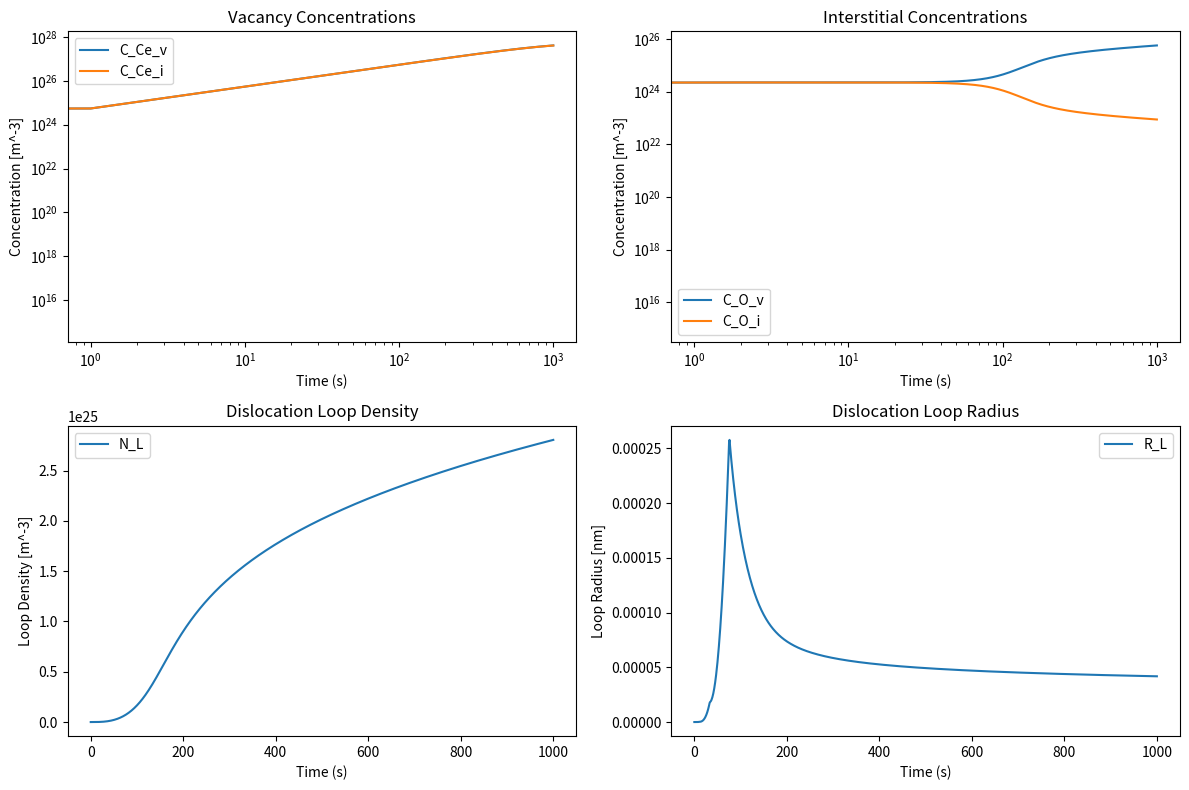

Here is the Python script that generated this plot:
import pandas as pd
import numpy as np
from scipy.integrate import solve_ivp
import matplotlib.pyplot as plt

# Constants
pi = np.pi
kb = 8.617333262145e-5  # Boltzmann constant in eV/K
T = 600 + 273.15  # Temperature in Kelvin

# Helper functions

def D_Coeff(D_0, E_m, T):
    """Calculate the diffusion coefficient."""
    return D_0 * np.exp(-E_m / (kb * T))

def log_factor(r_0, r_L, eps = 1e-10):
    """Compute the logarithmic factor for dislocation loops."""
    logt = np.log(8*r_L/r_0)
    r = r_0 * logt
    return 1/r if r > eps else eps

def compute_j_L_v(C_Ce_v, C_O_v, D_Ce_v, D_O_v, r_0, r_L, eps = 1e-10):
    """Compute j_L^v based on the given concentrations and diffusion coefficients."""
    log_fact = log_factor(r_0, r_L)
    nominator = D_Ce_v * C_Ce_v * D_O_v * C_O_v
    denominator = 2 * D_Ce_v * C_Ce_v + D_O_v * C_O_v
    return log_fact * nominator / denominator if denominator > eps else eps

def compute_j_L_i(C_Ce_i, C_O_i, D_Ce_i, D_O_i, r_0, r_L, eps = 1e-10):
    """Compute j_L^i based on the given concentrations and diffusion coefficients."""
    log_fact = log_factor(r_0, r_L)
    nominator = D_Ce_i * C_Ce_i * D_O_i * C_O_i
    denominator = 2 * D_Ce_i * C_Ce_i + D_O_i * C_O_i
    return log_fact * nominator / denominator if denominator > eps else eps

def compute_j_ii(C_Ce_i, C_O_i, D_Ce_i, D_O_i, eps = 1e-10):
    """Compute j_ii based on the given concentrations and diffusion coefficients."""
    nominator = D_Ce_i * (C_Ce_i**2) * D_O_i * (C_O_i**2)
    denominator = 2 * D_Ce_i * (C_Ce_i**2) + D_O_i * (C_O_i**2)
    return nominator / denominator if denominator > eps else eps


# Main ODE system

def ODE_system(t, y, params):
    """Define the ODE system."""
    C_Ce_v, C_O_v, C_Ce_i, C_O_i, N_L, R_L = y

    # Unpack parameters
    G_VCe = params['G_Ce_v']
    G_VO = params['G_O_v']
    G_CeI = params['G_Ce_i']
    G_OI = params['G_O_i']
    a = params['a']
    Omega_0 = (a**3) / 12
    D_Ce_i = params['D_Ce_i']
    D_O_i = params['D_O_i']
    D_Ce_v = params['D_Ce_v']
    D_O_v = params['D_O_v']
    r0 = params['r0']
    b = a / np.sqrt(3)


    # Compute fluxes using separate functions
    j_L_v = compute_j_L_v(C_Ce_v, C_O_v, D_Ce_v, D_O_v, r0, R_L)
    j_L_i = compute_j_L_i(C_Ce_i, C_O_i, D_Ce_i, D_O_i, r0, R_L)
    j_ii = compute_j_ii(C_Ce_i, C_O_i, D_Ce_i, D_O_i)

    # Computing K_is
    k_ce = (Omega_0 / a**2) * (48 * D_Ce_i + 48 * D_Ce_i)
    k_o = (Omega_0 / a**2) * (36 * D_O_i + 24 * D_O_i)

    st = 2 * pi *R_L * N_L

    # ODEs
    dc = np.zeros(6)
    dc[0] = G_VCe - k_ce * C_Ce_v * C_Ce_i - j_L_v * pi * r0 * st
    dc[1] = G_VO - k_o * C_O_v * C_O_i - 2 * j_L_v * pi * r0 * st
    dc[2] = G_CeI - k_ce * C_Ce_i * C_Ce_v - j_L_i * pi * r0 * st - (84 * Omega_0 / a**2) * j_ii
    dc[3] = G_OI - k_o * C_O_i * C_O_v - 2 * j_L_i * pi * r0 * st - 2 * (84 * Omega_0 / a**2) * j_ii
    dc[4] = (84 * Omega_0 / a**2) * j_ii
    dc[5] = 3 * Omega_0 * 2 * pi * r0 / b * (j_L_i - j_L_v) - R_L / (2 * N_L) * (84 * Omega_0 / a**2) * j_ii

    return dc

# Plotting and data 

def plot_results(results):

    fig, axs = plt.subplots(2, 2, figsize=(12, 8), sharey=False)

    axs[0, 0].loglog(results['time'], results['C_Ce_v'], label='C_Ce_v')
    axs[0, 0].loglog(results['time'], results['C_Ce_i'], label='C_Ce_i')
    axs[0, 0].set_xlabel('Time (s)')
    axs[0, 0].set_ylabel('Concentration [m^-3]')
    axs[0, 0].legend()
    axs[0, 0].set_title('Vacancy Concentrations')

    axs[0, 1].loglog(results['time'], results['C_O_v'], label='C_O_v')
    axs[0, 1].loglog(results['time'], results['C_O_i'], label='C_O_i')
    axs[0, 1].set_xlabel('Time (s)')
    axs[0, 1].set_ylabel('Concentration [m^-3]')
    axs[0, 1].legend()
    axs[0, 1].set_title('Interstitial Concentrations')

    axs[1, 0].plot(results['time'], results['N_L'], label='N_L')
    axs[1, 0].set_xlabel('Time (s)')
    axs[1, 0].set_ylabel('Loop Density [m^-3]')
    axs[1, 0].legend()
    axs[1, 0].set_title('Dislocation Loop Density')

    axs[1, 1].plot(results['time'], results['R_L']*1e9, label='R_L')
    axs[1, 1].set_xlabel('Time (s)')
    axs[1, 1].set_ylabel('Loop Radius [nm]')
    axs[1, 1].legend()
    axs[1, 1].set_title('Dislocation Loop Radius')

    plt.tight_layout()
    plt.show()

# Example usage with scipy solver
if __name__ == "__main__":

    # Lattice and material parameters 
    a = 0.541e-10  # Lattice parameter in m
    unit_cell_volume = a**3  # Unit cell volume in m^3
    Omega_0 = (a**3) / 12  # Atomic volume in m^3

    # Pre factors for diffusion coefficients (in cm^2/s)
    D_0_Ce_v = 0.65
    D_0_Ce_i = 0.01
    D_0_O_v = 0.02
    D_0_O_i = 0.01

    # Convert diffusion coefficients to m^2/s
    D_0_Ce_v *= 1e-4
    D_0_Ce_i *= 1e-4
    D_0_O_v *= 1e-4
    D_0_O_i *= 1e-4

    # Migration energies (in eV)
    E_m_Ce_v = 2.66
    E_m_Ce_i = 2.66
    E_m_O_v = 0.63
    E_m_O_i = 1.4

    # Generation rates (in dpa/s)
    # LF
    G_Ce_l = 0.87e-6
    # LH
    #G_Ce_l = 2.6e-6


    #Generation rates (in dpa/(s*m^3))
    G_Ce = G_Ce_l / unit_cell_volume
    G_O = 2 * G_Ce
    
    # Parameters
    params = {
        'G_Ce_v': G_Ce,
        'G_O_v': G_O,
        'G_Ce_i': G_Ce,
        'G_O_i': G_O,
        'a': a, 
        'D_Ce_i': D_Coeff(D_0_Ce_i, E_m_Ce_i, T),
        'D_Ce_v': D_Coeff(D_0_Ce_v, E_m_Ce_v, T),
        'D_O_i': D_Coeff(D_0_O_i, E_m_O_i, T),
        'D_O_v': D_Coeff(D_0_O_v, E_m_O_v, T),
        'r0': 4*a,
    }
    print(f"D_Ce_i: {params['D_Ce_i']:.3e} m^2/s")
    print(f"D_Ce_v: {params['D_Ce_v']:.3e} m^2/s")
    print(f"D_O_i: {params['D_O_i']:.3e} m^2/s")
    print(f"D_O_v: {params['D_O_v']:.3e} m^2/s")
    print(f"G_Ce: {params['G_Ce_v']:.3e} dpa/(s*m^3)")
    # Initial conditions
    t0 = 1e-10
    y0 = [G_Ce*t0, G_O*t0, G_Ce*t0, G_O*t0, G_O*t0*1e-6, 2 * a**2 * pi]  
    #y0 = [G_Ce*t0, G_O*t0, G_Ce*t0, G_O*t0, 1e5, 1e-9] 
    #y0 = [0, 0, 0, 0, 0, 0]

    # Time span
    t_span = (0, 1000)  # Start and end time
    t_eval = np.linspace(0, 1000, 1000)  # Time points for evaluation

    # Solve ODEs
    solution = solve_ivp(ODE_system, method='Radau', t_span=t_span, y0=y0, args=(params,), t_eval=t_eval)

    # Save results to a DataFrame
    results = pd.DataFrame(solution.y.T, columns=['C_Ce_v', 'C_O_v', 'C_Ce_i', 'C_O_i', 'N_L', 'R_L'])
    results['time'] = solution.t

    # Plot results
    plot_results(results)

